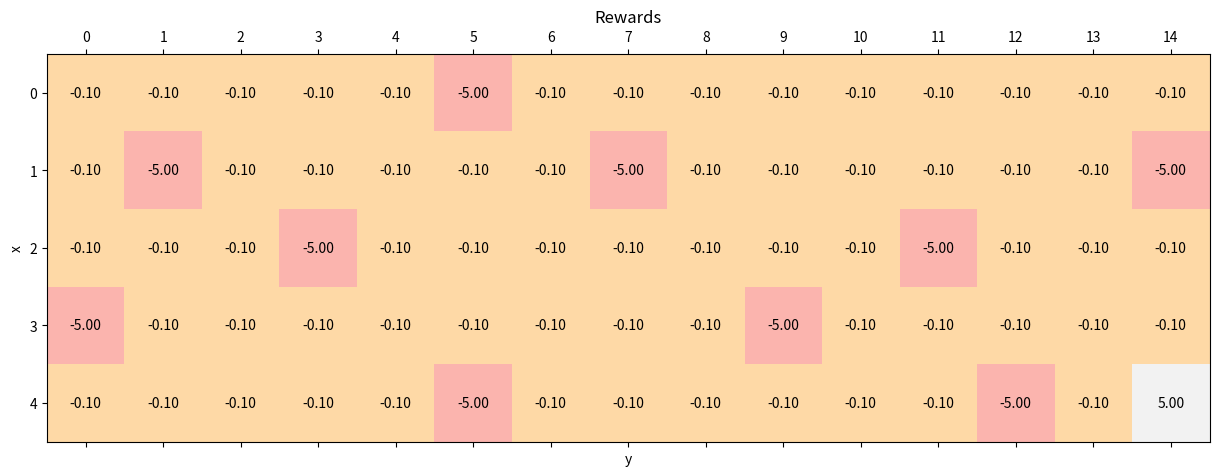
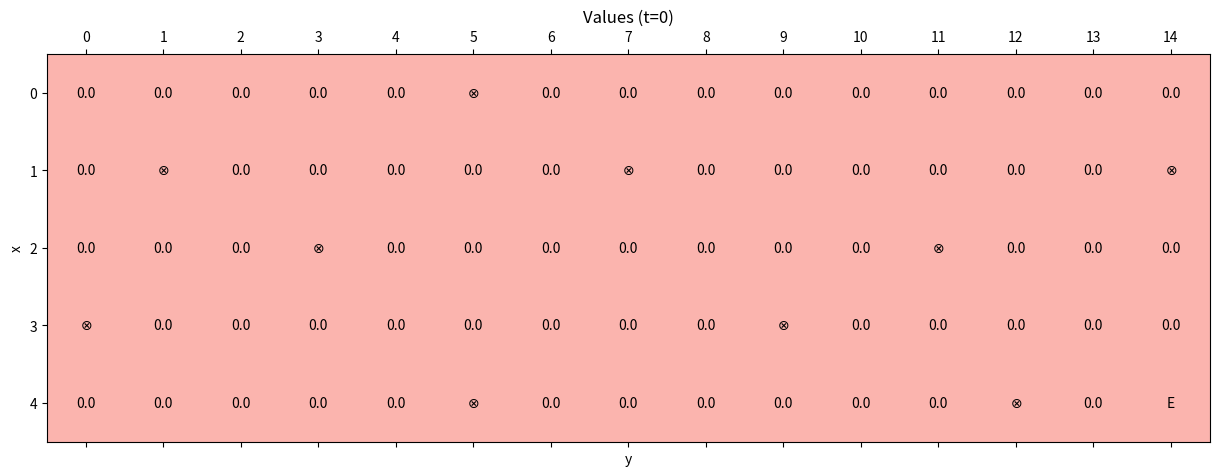
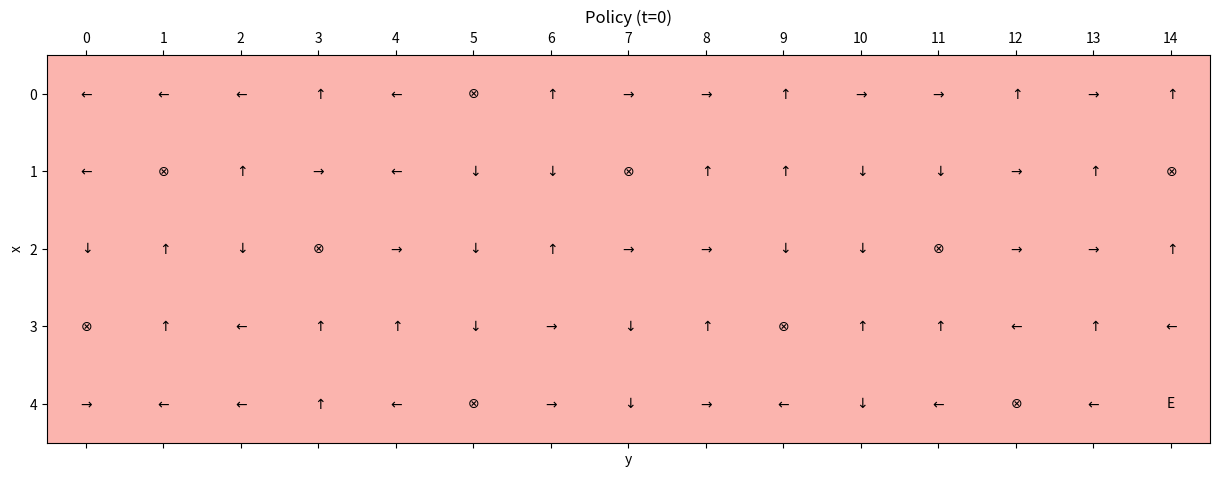
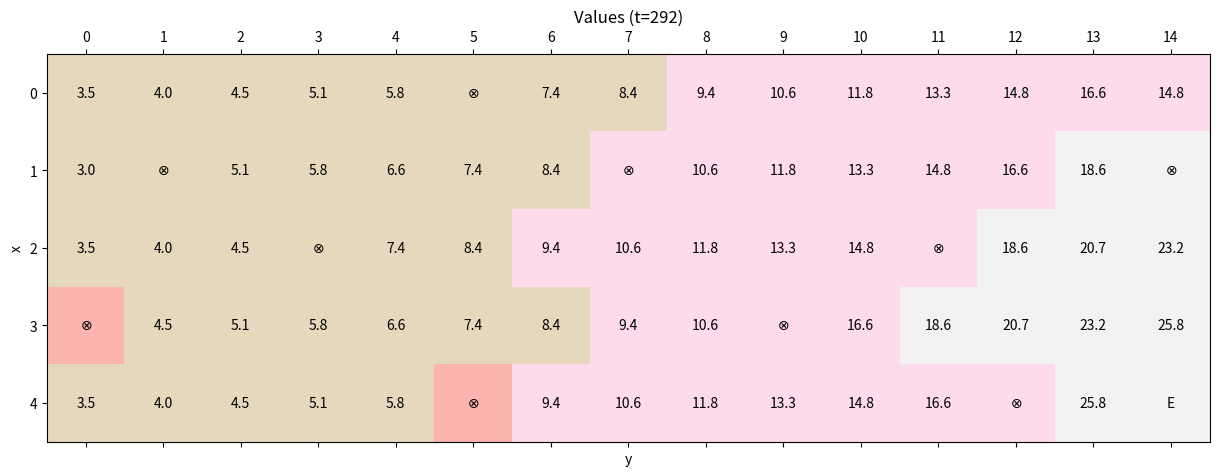
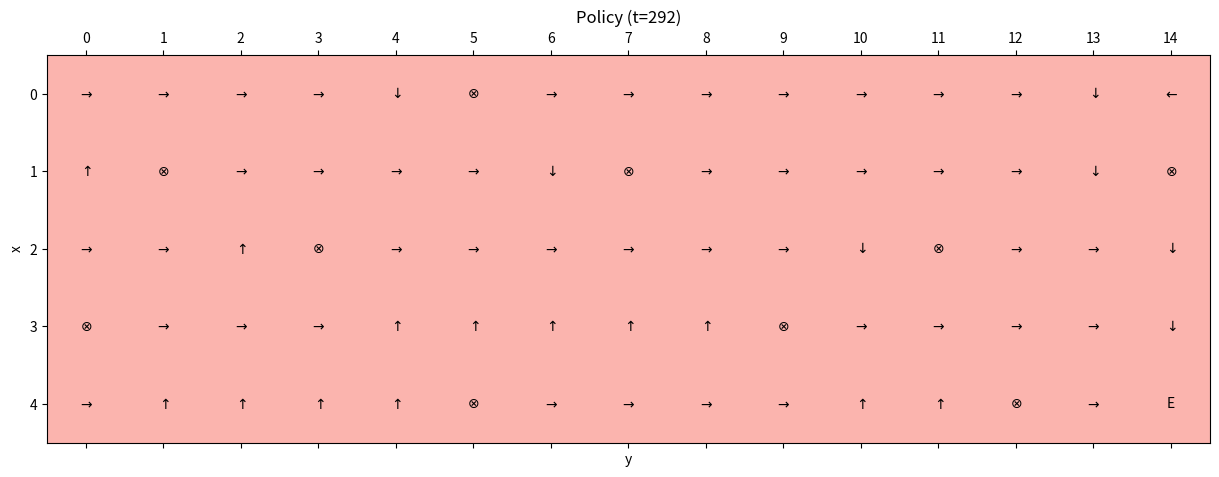

Generate these figures, in order, with matplotlib:
import matplotlib.pyplot as plt
import matplotlib.cm as cm
import numpy as np


# Set random seed for reproducibility
np.random.seed(1000)


width = 15
height = 5

y_final = width - 1
x_final = height - 1

y_wells = [0, 1, 3, 5, 5, 7, 9, 11, 12, 14]
x_wells = [3, 1, 2, 0, 4, 1, 3, 2, 4, 1]

gamma = 0.9
nb_max_epochs = 100000
tolerance = 1e-5
nb_actions = 4

# Initial tunnel rewards
standard_reward = -0.1
tunnel_rewards = np.ones(shape=(height, width)) * standard_reward

for x_well, y_well in zip(x_wells, y_wells):
    tunnel_rewards[x_well, y_well] = -5.0

tunnel_rewards[x_final, y_final] = 5.0

policy = np.random.randint(0, nb_actions, size=(height, width)).astype(np.uint8)
tunnel_values = np.zeros(shape=(height, width))


def show_values(t):
    fig, ax = plt.subplots(figsize=(15, 6))

    ax.matshow(tunnel_values, cmap=cm.Pastel1)
    ax.set_xlabel('y')
    ax.set_ylabel('x')
    ax.set_xticks(np.arange(width))
    ax.set_yticks(np.arange(height))
    ax.set_title('Values (t={})'.format(t))

    for i in range(height):
        for j in range(width):
            if i == x_final and j == y_final:
                msg = 'E'
            elif (i, j) in zip(x_wells, y_wells):
                msg = r'$\otimes$'
            else:
                msg = '{:.1f}'.format(tunnel_values[i, j])
            ax.text(x=j, y=i, s=msg, va='center', ha='center')

    plt.show()


def show_policy(t):
    fig, ax = plt.subplots(figsize=(15, 6))

    ax.matshow(np.zeros_like(tunnel_values), cmap=cm.Pastel1)
    ax.set_xlabel('y')
    ax.set_ylabel('x')
    ax.set_xticks(np.arange(width))
    ax.set_yticks(np.arange(height))
    ax.set_title('Policy (t={})'.format(t))

    for i in range(height):
        for j in range(width):
            action = policy[i, j]

            if i == x_final and j == y_final:
                msg = 'E'
            elif (i, j) in zip(x_wells, y_wells):
                msg = r'$\otimes$'
            else:
                if action == 0:
                    msg = r'$\uparrow$'
                elif action == 1:
                    msg = r'$\rightarrow$'
                elif action == 2:
                    msg = r'$\downarrow$'
                else:
                    msg = r'$\leftarrow$'

            ax.text(x=j, y=i, s=msg, va='center', ha='center')

    plt.show()


def is_final(x, y):
    if (x, y) in zip(x_wells, y_wells) or (x, y) == (x_final, y_final):
        return True
    return False


def policy_evaluation():
    old_tunnel_values = tunnel_values.copy()

    for i in range(height):
        for j in range(width):
            action = policy[i, j]

            if action == 0:
                if i == 0:
                    x = 0
                else:
                    x = i - 1
                y = j

            elif action == 1:
                if j == width - 1:
                    y = width - 1
                else:
                    y = j + 1
                x = i

            elif action == 2:
                if i == height - 1:
                    x = height - 1
                else:
                    x = i + 1
                y = j

            else:
                if j == 0:
                    y = 0
                else:
                    y = j - 1
                x = i

            reward = tunnel_rewards[x, y]
            tunnel_values[i, j] = reward + (gamma * old_tunnel_values[x, y])


def policy_improvement():
    for i in range(height):
        for j in range(width):
            if is_final(i, j):
                continue

            values = np.zeros(shape=(nb_actions,))

            values[0] = (tunnel_rewards[i - 1, j] + (gamma * tunnel_values[i - 1, j])) if i > 0 else -np.inf
            values[1] = (tunnel_rewards[i, j + 1] + (gamma * tunnel_values[i, j + 1])) if j < width - 1 else -np.inf
            values[2] = (tunnel_rewards[i + 1, j] + (gamma * tunnel_values[i + 1, j])) if i < height - 1 else -np.inf
            values[3] = (tunnel_rewards[i, j - 1] + (gamma * tunnel_values[i, j - 1])) if j > 0 else -np.inf

            policy[i, j] = np.argmax(values).astype(np.uint8)


if __name__ == '__main__':
    # Show tunnel rewards
    fig, ax = plt.subplots(figsize=(15, 6))

    ax.matshow(tunnel_rewards, cmap=cm.Pastel1)
    ax.set_xlabel('y')
    ax.set_ylabel('x')
    ax.set_xticks(np.arange(width))
    ax.set_yticks(np.arange(height))
    ax.set_title('Rewards')

    for i in range(height):
        for j in range(width):
            msg = '{:.2f}'.format(tunnel_rewards[i, j])
            ax.text(x=j, y=i, s=msg, va='center', ha='center')

    plt.show()

    # Show initial values
    show_values(t=0)

    # Show initial policy
    show_policy(t=0)

    # Train the model
    e = 0

    while e < nb_max_epochs:
        e += 1
        old_tunnel_values = tunnel_values.copy()
        policy_evaluation()

        if np.mean(np.abs(tunnel_values - old_tunnel_values)) < tolerance:
            old_policy = policy.copy()
            policy_improvement()

            if np.sum(policy - old_policy) == 0:
                break

    # Show final values
    show_values(t=e)

    # Show final policy
    show_policy(t=e)



